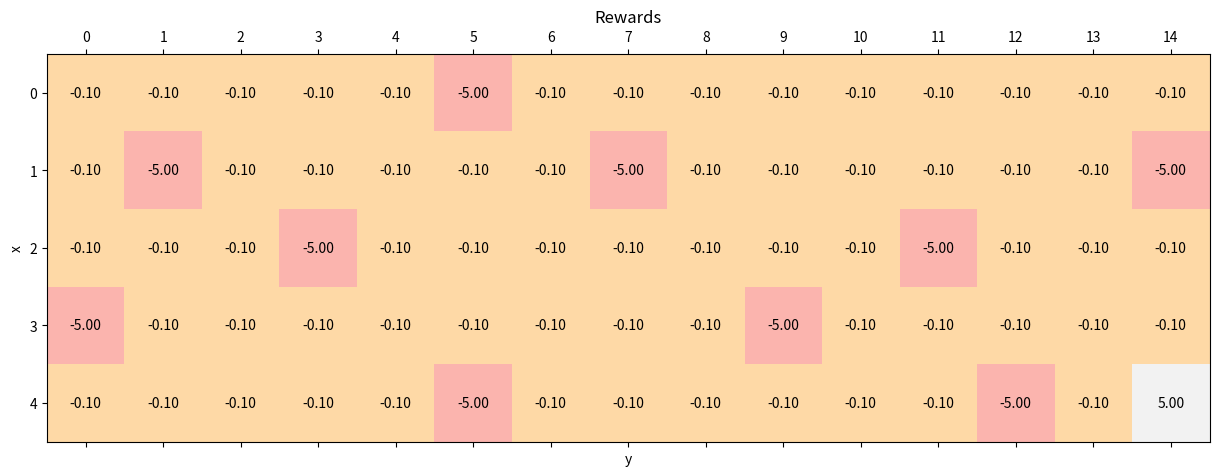
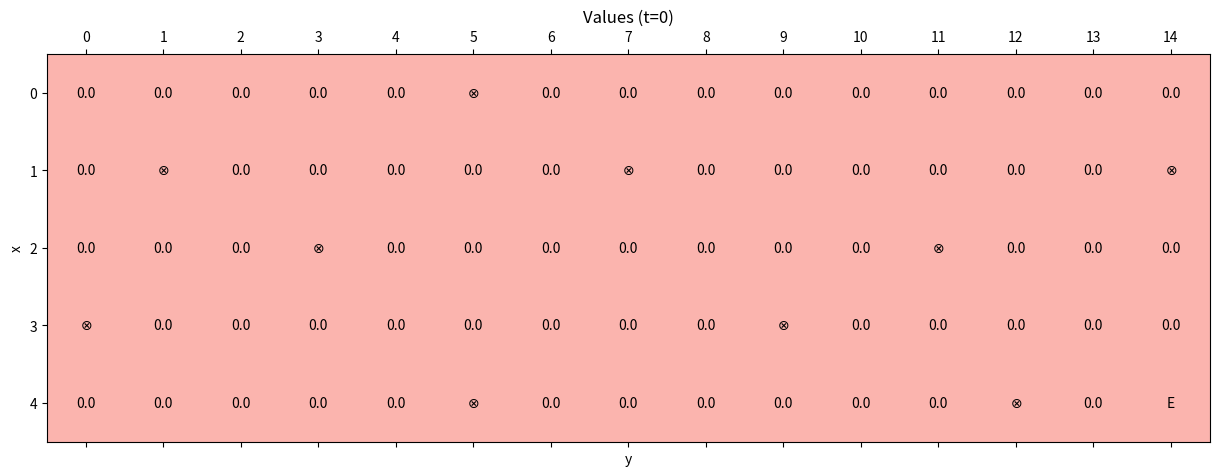
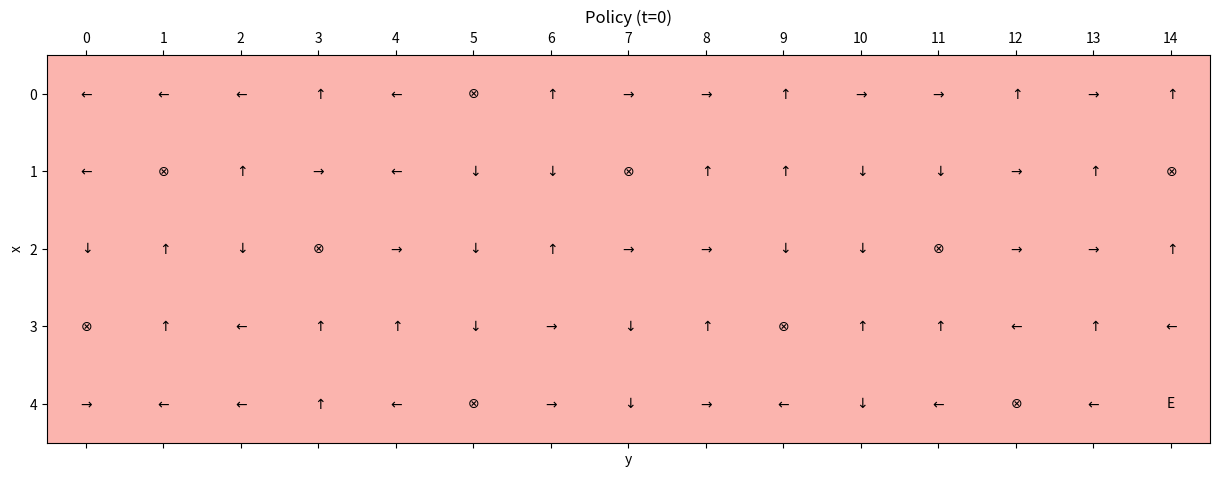
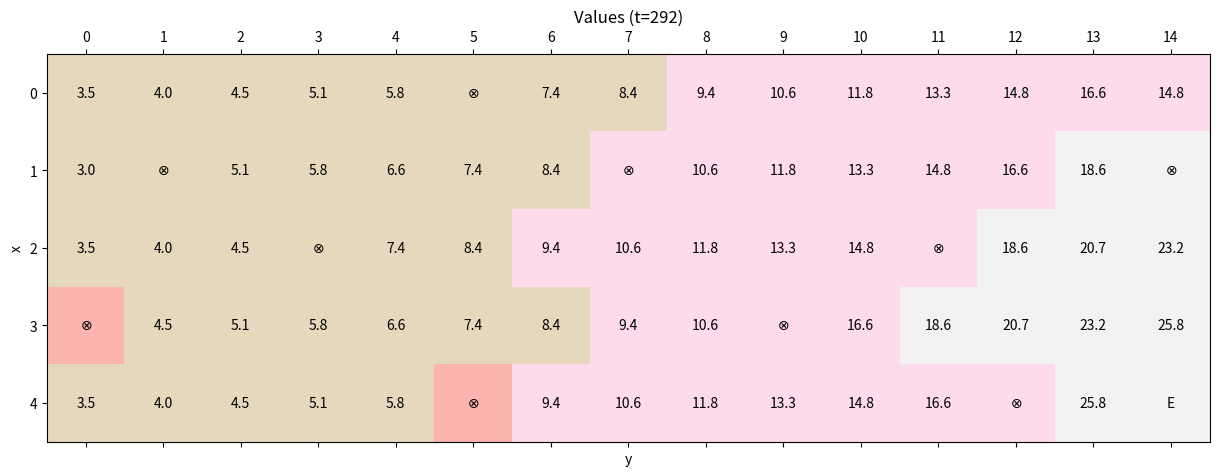
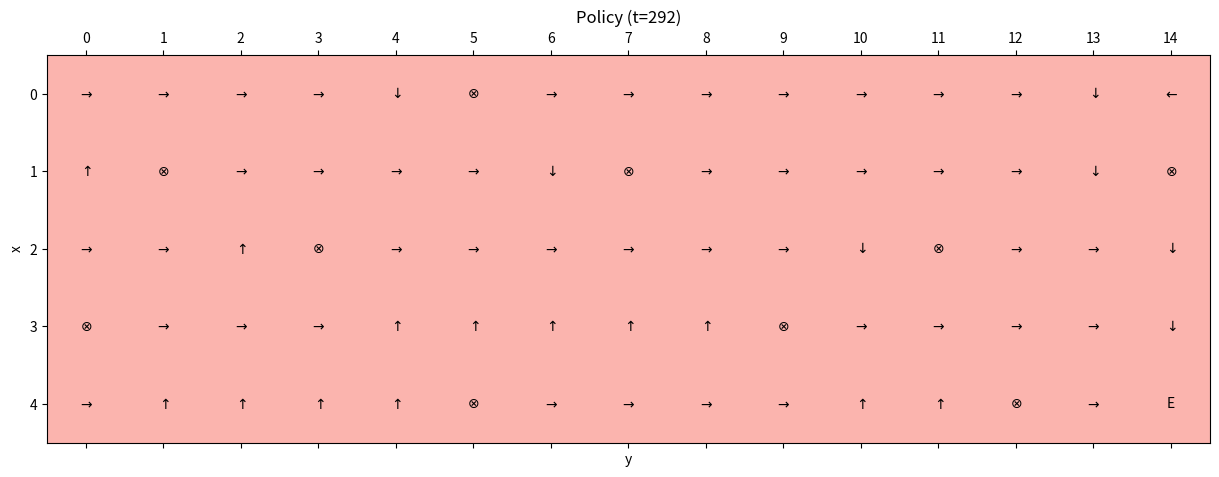

Generate these figures, in order, with matplotlib:
import matplotlib.pyplot as plt
import matplotlib.cm as cm
import numpy as np


# Set random seed for reproducibility
np.random.seed(1000)


width = 15
height = 5

y_final = width - 1
x_final = height - 1

y_wells = [0, 1, 3, 5, 5, 7, 9, 11, 12, 14]
x_wells = [3, 1, 2, 0, 4, 1, 3, 2, 4, 1]

gamma = 0.9
nb_max_epochs = 100000
tolerance = 1e-5
nb_actions = 4

# Initial tunnel rewards
standard_reward = -0.1
tunnel_rewards = np.ones(shape=(height, width)) * standard_reward

for x_well, y_well in zip(x_wells, y_wells):
    tunnel_rewards[x_well, y_well] = -5.0

tunnel_rewards[x_final, y_final] = 5.0

policy = np.random.randint(0, nb_actions, size=(height, width)).astype(np.uint8)
tunnel_values = np.zeros(shape=(height, width))


def show_values(t):
    fig, ax = plt.subplots(figsize=(15, 6))

    ax.matshow(tunnel_values, cmap=cm.Pastel1)
    ax.set_xlabel('y')
    ax.set_ylabel('x')
    ax.set_xticks(np.arange(width))
    ax.set_yticks(np.arange(height))
    ax.set_title('Values (t={})'.format(t))

    for i in range(height):
        for j in range(width):
            if i == x_final and j == y_final:
                msg = 'E'
            elif (i, j) in zip(x_wells, y_wells):
                msg = r'$\otimes$'
            else:
                msg = '{:.1f}'.format(tunnel_values[i, j])
            ax.text(x=j, y=i, s=msg, va='center', ha='center')

    plt.show()


def show_policy(t):
    fig, ax = plt.subplots(figsize=(15, 6))

    ax.matshow(np.zeros_like(tunnel_values), cmap=cm.Pastel1)
    ax.set_xlabel('y')
    ax.set_ylabel('x')
    ax.set_xticks(np.arange(width))
    ax.set_yticks(np.arange(height))
    ax.set_title('Policy (t={})'.format(t))

    for i in range(height):
        for j in range(width):
            action = policy[i, j]

            if i == x_final and j == y_final:
                msg = 'E'
            elif (i, j) in zip(x_wells, y_wells):
                msg = r'$\otimes$'
            else:
                if action == 0:
                    msg = r'$\uparrow$'
                elif action == 1:
                    msg = r'$\rightarrow$'
                elif action == 2:
                    msg = r'$\downarrow$'
                else:
                    msg = r'$\leftarrow$'

            ax.text(x=j, y=i, s=msg, va='center', ha='center')

    plt.show()


def is_final(x, y):
    if (x, y) in zip(x_wells, y_wells) or (x, y) == (x_final, y_final):
        return True
    return False


def policy_evaluation():
    old_tunnel_values = tunnel_values.copy()

    for i in range(height):
        for j in range(width):
            action = policy[i, j]

            if action == 0:
                if i == 0:
                    x = 0
                else:
                    x = i - 1
                y = j

            elif action == 1:
                if j == width - 1:
                    y = width - 1
                else:
                    y = j + 1
                x = i

            elif action == 2:
                if i == height - 1:
                    x = height - 1
                else:
                    x = i + 1
                y = j

            else:
                if j == 0:
                    y = 0
                else:
                    y = j - 1
                x = i

            reward = tunnel_rewards[x, y]
            tunnel_values[i, j] = reward + (gamma * old_tunnel_values[x, y])


def policy_improvement():
    for i in range(height):
        for j in range(width):
            if is_final(i, j):
                continue

            values = np.zeros(shape=(nb_actions,))

            values[0] = (tunnel_rewards[i - 1, j] + (gamma * tunnel_values[i - 1, j])) if i > 0 else -np.inf
            values[1] = (tunnel_rewards[i, j + 1] + (gamma * tunnel_values[i, j + 1])) if j < width - 1 else -np.inf
            values[2] = (tunnel_rewards[i + 1, j] + (gamma * tunnel_values[i + 1, j])) if i < height - 1 else -np.inf
            values[3] = (tunnel_rewards[i, j - 1] + (gamma * tunnel_values[i, j - 1])) if j > 0 else -np.inf

            policy[i, j] = np.argmax(values).astype(np.uint8)


if __name__ == '__main__':
    # Show tunnel rewards
    fig, ax = plt.subplots(figsize=(15, 6))

    ax.matshow(tunnel_rewards, cmap=cm.Pastel1)
    ax.set_xlabel('y')
    ax.set_ylabel('x')
    ax.set_xticks(np.arange(width))
    ax.set_yticks(np.arange(height))
    ax.set_title('Rewards')

    for i in range(height):
        for j in range(width):
            msg = '{:.2f}'.format(tunnel_rewards[i, j])
            ax.text(x=j, y=i, s=msg, va='center', ha='center')

    plt.show()

    # Show initial values
    show_values(t=0)

    # Show initial policy
    show_policy(t=0)

    # Train the model
    e = 0

    while e < nb_max_epochs:
        e += 1
        old_tunnel_values = tunnel_values.copy()
        policy_evaluation()

        if np.mean(np.abs(tunnel_values - old_tunnel_values)) < tolerance:
            old_policy = policy.copy()
            policy_improvement()

            if np.sum(policy - old_policy) == 0:
                break

    # Show final values
    show_values(t=e)

    # Show final policy
    show_policy(t=e)



